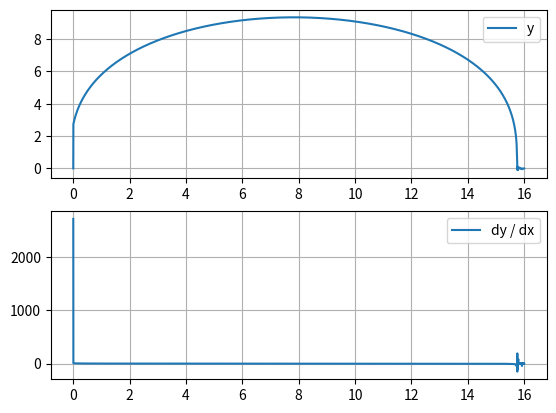

Write Python code to recreate this figure.
import math
import matplotlib.pyplot as plt


# 龙格-库塔法的定义
def runge_kutta(y, h, f):
    k1 = h * f(t, x1, x2)
    k2 = h * f(t + 0.5 * h, x1 + 0.5 * k1, x2 + 0.5 * k1)
    k3 = h * f(t + 0.5 * h, x1 + 0.5 * k2, x2 + 0.5 * k2)
    k4 = h * f(t + h, x1 + k3, x2 + k3)
    return y + (k1 + 2 * k2 + 2 * k3 + k4) / 6.


# 微分方程函数的定义
def func_x1(t, x1, x2):
    return x2


def func_x2(t, x1, x2):
    v1 = - t ** 2 / 4
    v2 = math.exp(v1)
    return 4 * v2 / x1 ** 3 - (1 + 2 * x2 ** 2) / x1


if __name__ == '__main__':
    dt = 0.001  # 步长
    # 边界条件
    t = 0
    x1 = 0.0063  # 初值
    x2 = 0
    x1s, x2s, ts = [], [], []
    # Run
    while t <= 16:  # 迭代边界
        x1 = runge_kutta(x1, dt, func_x1)
        x2 = runge_kutta(x2, dt, func_x2)
        t += dt
        x1s.append(x1)
        x2s.append(x2)
        ts.append(t)
    # Plot
    plt.subplot(2, 1, 1)
    plt.plot(ts, x1s, label='y')
    plt.legend()
    plt.grid()  # 图注
    plt.subplot(2, 1, 2)
    plt.plot(ts, x2s, label='dy / dx')
    plt.legend()
    plt.grid()
    plt.show()